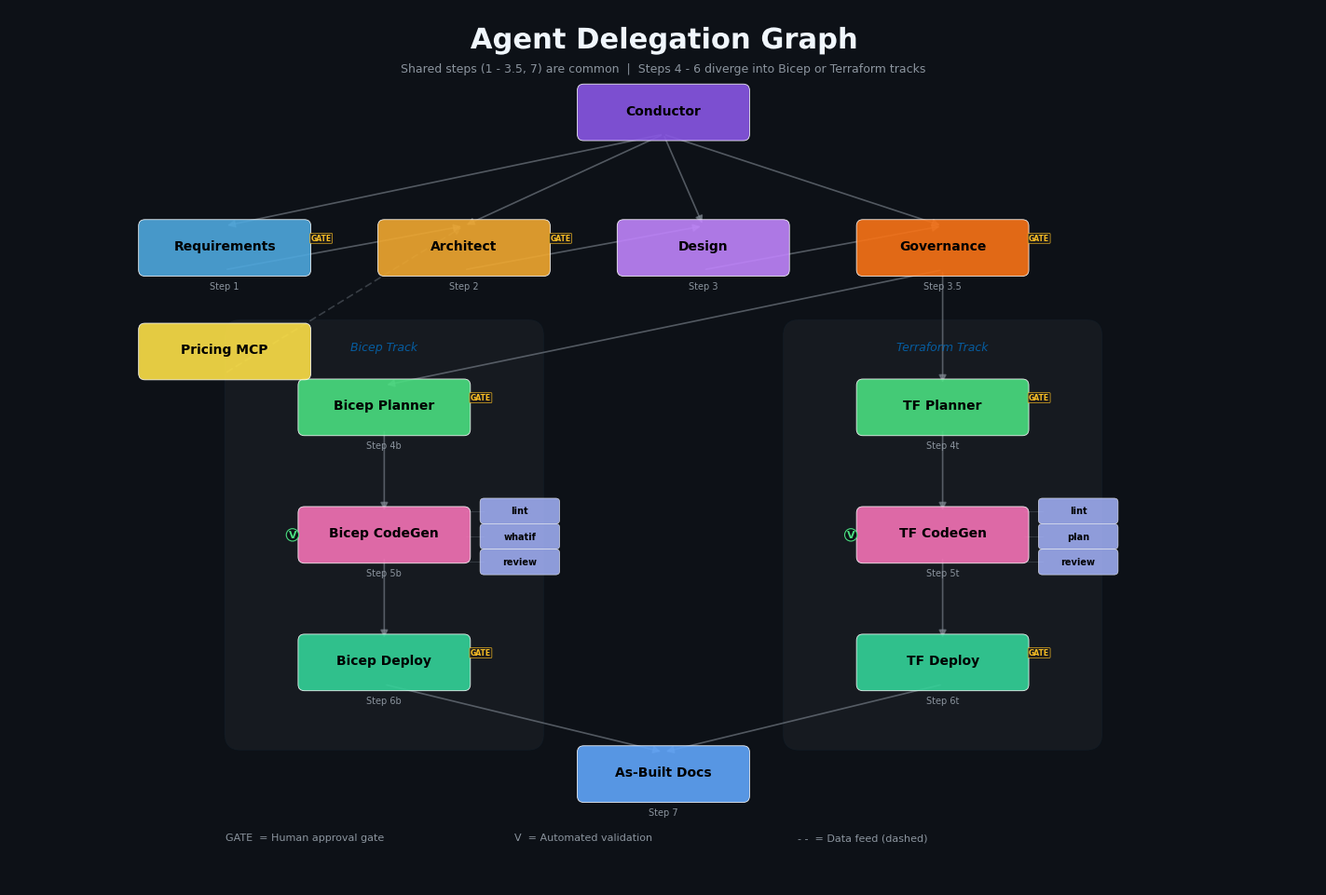

This chart was generated by the following Python code: (Note: this script raises an exception after producing the figure.)
#!/usr/bin/env python3
"""Generate the Agent Delegation Graph infographic as a PNG.

Usage:
    python agent-delegation-graph.py
Output:
    ../../public/images/agent-delegation-graph.png
"""

import os
import matplotlib
matplotlib.use("Agg")
import matplotlib.pyplot as plt
from matplotlib.patches import FancyBboxPatch
import matplotlib.patheffects as pe

# ── Palette (matches Starlight dark theme) ───────────────────────────────
BG = "#0d1117"
TEXT_WHITE = "#f0f6fc"
TEXT_MUTED = "#8b949e"
ACCENT = "#0078d4"

PAL = {
    "conductor": "#8957E5",
    "shared":    "#4ea8de",
    "arch":      "#f0a830",
    "design":    "#c084fc",
    "gov":       "#f97316",
    "plan":      "#4ade80",
    "code":      "#f472b6",
    "deploy":    "#34d399",
    "docs":      "#60a5fa",
    "sub":       "#a5b4fc",
    "mcp":       "#fde047",
}

FONT = "DejaVu Sans"
CW, CH = 2.0, 0.55  # card width / height

# ─────────────────────────────────────────────────────────────────────────
# Node list: (x, y, label, step_label, color_key, has_gate)
# ─────────────────────────────────────────────────────────────────────────
NODES = [
    # 0  Conductor
    (8.0, 8.5, "Conductor", "", "conductor", False),
    # Shared row
    (2.5, 6.8, "Requirements", "Step 1", "shared", True),      # 1
    (5.5, 6.8, "Architect", "Step 2", "arch", True),            # 2
    (8.5, 6.8, "Design", "Step 3", "design", False),            # 3
    (11.5, 6.8, "Governance", "Step 3.5", "gov", True),         # 4
    # Bicep track
    (4.5, 4.8, "Bicep Planner", "Step 4b", "plan", True),      # 5
    (4.5, 3.2, "Bicep CodeGen", "Step 5b", "code", False),      # 6
    (4.5, 1.6, "Bicep Deploy", "Step 6b", "deploy", True),      # 7
    # Terraform track
    (11.5, 4.8, "TF Planner", "Step 4t", "plan", True),         # 8
    (11.5, 3.2, "TF CodeGen", "Step 5t", "code", False),        # 9
    (11.5, 1.6, "TF Deploy", "Step 6t", "deploy", True),        # 10
    # Converge
    (8.0, 0.2, "As-Built Docs", "Step 7", "docs", False),       # 11
    # Side helper
    (2.5, 5.5, "Pricing MCP", "", "mcp", False),                # 12
]

EDGES = [
    # Conductor -> shared steps
    (0, 1, False), (0, 2, False), (0, 3, False), (0, 4, False),
    # Shared chain
    (1, 2, False), (2, 3, False), (3, 4, False),
    # Fork
    (4, 5, False), (4, 8, False),
    # Bicep track
    (5, 6, False), (6, 7, False),
    # TF track
    (8, 9, False), (9, 10, False),
    # Converge
    (7, 11, False), (10, 11, False),
    # Pricing MCP -> Architect (dashed)
    (12, 2, True),
]

SUBS = {
    6: ["lint", "whatif", "review"],   # Bicep CodeGen
    9: ["lint", "plan", "review"],     # TF CodeGen
}


def card(ax, x, y, label, step, ckey, gate):
    fill = PAL[ckey]
    r = FancyBboxPatch(
        (x - CW / 2, y - CH / 2), CW, CH,
        boxstyle="round,pad=0.08", facecolor=fill,
        edgecolor="white", linewidth=0.6, alpha=0.90, zorder=3)
    ax.add_patch(r)
    ax.text(x, y + 0.02, label, fontsize=10, fontfamily=FONT,
            fontweight="bold", color="#000", ha="center", va="center", zorder=4)
    if step:
        ax.text(x, y - CH / 2 - 0.15, step, fontsize=7, fontfamily=FONT,
                color=TEXT_MUTED, ha="center", va="top", zorder=4)
    if gate:
        ax.text(
            x + CW / 2 + 0.08, y + 0.12, "GATE", fontsize=5.5,
            fontfamily=FONT, fontweight="bold", color="#fbbf24",
            ha="left", va="center", zorder=5,
            bbox=dict(boxstyle="round,pad=0.12", facecolor="#1c1c1c",
                      edgecolor="#fbbf24", linewidth=0.5, alpha=0.9))


def edge(ax, i0, i1, dashed=False):
    x0, y0 = NODES[i0][0], NODES[i0][1]
    x1, y1 = NODES[i1][0], NODES[i1][1]
    ls = (0, (4, 3)) if dashed else "-"
    al = 0.35 if dashed else 0.55
    ax.annotate(
        "", xy=(x1, y1 + CH / 2), xytext=(x0, y0 - CH / 2),
        arrowprops=dict(arrowstyle="-|>", color=TEXT_MUTED, lw=1.2,
                        linestyle=ls, alpha=al, mutation_scale=12),
        zorder=1)


def subs(ax, pidx, names):
    px, py = NODES[pidx][0], NODES[pidx][1]
    sx = px + CW / 2 + 0.25
    for i, name in enumerate(names):
        cy = py + 0.30 - i * 0.32
        bw, bh = 0.9, 0.22
        r = FancyBboxPatch(
            (sx, cy - bh / 2), bw, bh, boxstyle="round,pad=0.05",
            facecolor=PAL["sub"], edgecolor="white",
            linewidth=0.4, alpha=0.85, zorder=3)
        ax.add_patch(r)
        ax.text(sx + bw / 2, cy, name, fontsize=7, fontfamily=FONT,
                fontweight="bold", color="#000", ha="center", va="center",
                zorder=4)
        ax.plot([px + CW / 2 + 0.02, sx], [py + 0.30 - i * 0.32, cy],
                color=TEXT_MUTED, lw=0.6, alpha=0.3, zorder=1)


def main():
    fig, ax = plt.subplots(figsize=(16, 9.5), facecolor=BG)
    ax.set_facecolor(BG)
    ax.set_xlim(-0.2, 16.2)
    ax.set_ylim(-1.2, 9.8)
    ax.set_aspect("equal")
    ax.axis("off")

    # Title
    ax.text(8.0, 9.4, "Agent Delegation Graph",
            fontsize=22, fontfamily=FONT, fontweight="bold",
            color=TEXT_WHITE, ha="center", va="center",
            path_effects=[pe.withStroke(linewidth=2, foreground=BG)])
    # Subtitle
    ax.text(8.0, 9.05,
            "Shared steps (1 - 3.5, 7) are common  |  Steps 4 - 6 diverge into Bicep or Terraform tracks",
            fontsize=9, fontfamily=FONT, color=TEXT_MUTED, ha="center", va="center")

    # Track lane backgrounds
    for lx in [4.5, 11.5]:
        ax.add_patch(FancyBboxPatch(
            (lx - 1.8, 0.7), 3.6, 5.0,
            boxstyle="round,pad=0.2", facecolor="white",
            edgecolor=ACCENT, linewidth=0.6, alpha=0.04, zorder=0))

    # Track labels
    for lx, txt in [(4.5, "Bicep Track"), (11.5, "Terraform Track")]:
        ax.text(lx, 5.55, txt, fontsize=9, fontfamily=FONT,
                color=ACCENT, ha="center", va="center", fontstyle="italic",
                alpha=0.7)

    # Edges
    for i0, i1, d in EDGES:
        edge(ax, i0, i1, d)

    # Cards
    for i, (x, y, label, step, ckey, gate) in enumerate(NODES):
        card(ax, x, y, label, step, ckey, gate)

    # Subagent badges
    for pidx, names in SUBS.items():
        subs(ax, pidx, names)

    # Validation markers on code nodes
    for ci in [6, 9]:
        cx, cy = NODES[ci][0], NODES[ci][1]
        ax.text(cx - CW / 2 - 0.15, cy, "V", fontsize=8, fontfamily=FONT,
                fontweight="bold", color="#4ade80", ha="center", va="center",
                zorder=5, bbox=dict(boxstyle="circle,pad=0.15",
                                    facecolor="#0d1117", edgecolor="#4ade80",
                                    linewidth=0.8))

    # Legend
    ly = -0.6
    for x, txt in [(3.5, "GATE  = Human approval gate"),
                    (7.0, "V  = Automated validation"),
                    (10.5, "- -  = Data feed (dashed)")]:
        ax.text(x, ly, txt, fontsize=8, fontfamily=FONT,
                color=TEXT_MUTED, ha="center", va="center")

    plt.tight_layout(pad=0.3)

    # Write to site/public/images/
    script_dir = os.path.dirname(os.path.abspath(__file__))
    out = os.path.join(script_dir, "..", "site", "public", "images",
                       "agent-delegation-graph.png")
    out = os.path.normpath(out)
    os.makedirs(os.path.dirname(out), exist_ok=True)
    fig.savefig(out, dpi=180, bbox_inches="tight", facecolor=BG, pad_inches=0.3)
    plt.close()
    print(f"Generated: {out}")


if __name__ == "__main__":
    main()
